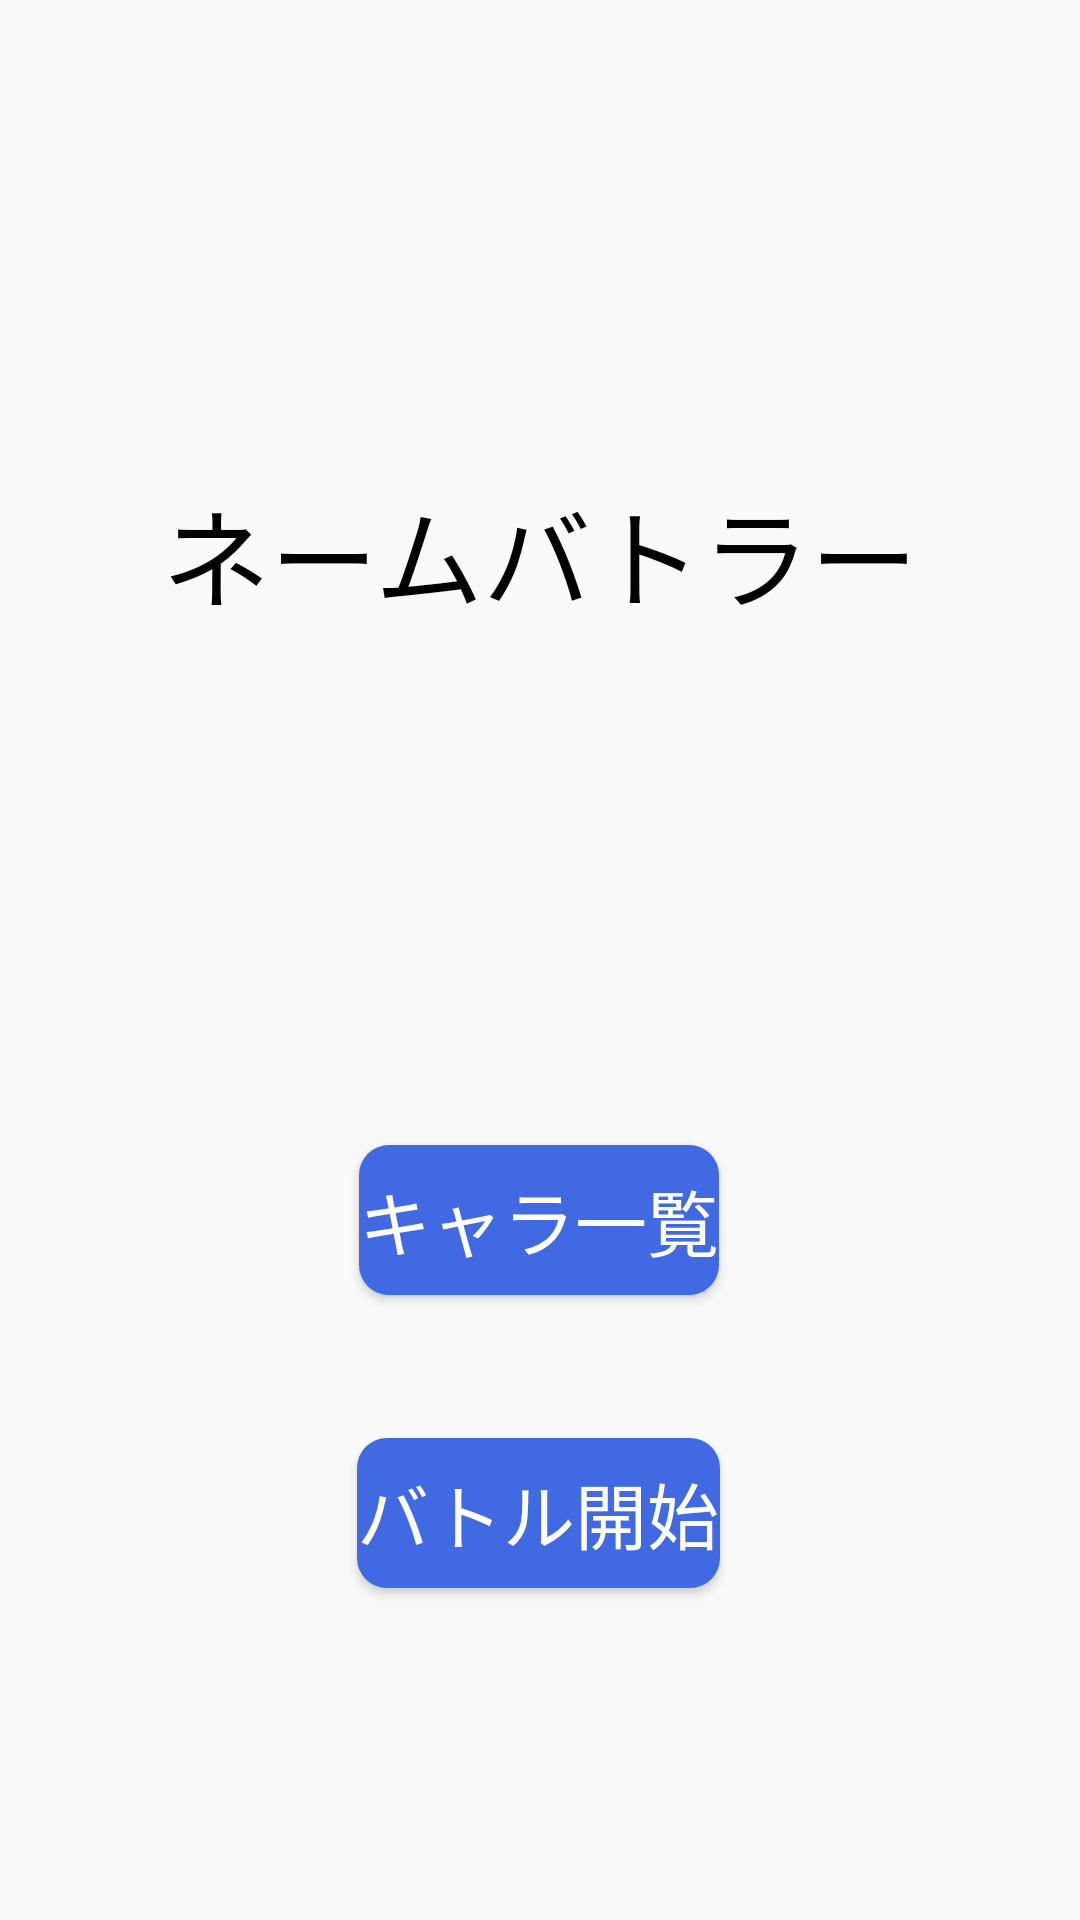

Android layout source for this screen:
<!-- AndroidManifest.xml: application theme AppTheme -->
<!-- res/layout/activity_main.xml -->
<?xml version="1.0" encoding="utf-8"?>
<androidx.constraintlayout.widget.ConstraintLayout xmlns:android="http://schemas.android.com/apk/res/android"
    xmlns:app="http://schemas.android.com/apk/res-auto"
    xmlns:tools="http://schemas.android.com/tools"
    android:layout_width="match_parent"
    android:layout_height="match_parent"
    tools:context=".MainActivity">

    <TextView
        android:id="@+id/app_name"
        android:layout_width="wrap_content"
        android:layout_height="wrap_content"
        android:text="@string/main_tittale"
        android:textSize="36sp"
        android:textColor="#000000"
        app:layout_constraintBottom_toBottomOf="parent"
        app:layout_constraintEnd_toEndOf="parent"
        app:layout_constraintStart_toStartOf="parent"
        app:layout_constraintTop_toTopOf="parent"
        app:layout_constraintVertical_bias="0.269" />

    <Button
        android:id="@+id/kyara_ichiran"
        android:layout_width="wrap_content"
        android:layout_height="50dp"
        android:background="@drawable/shape_rounded_corners"
        android:text="@string/charaAllButton"
        android:textSize="24sp"
        android:onClick="chara_all"
        android:textColor="#FFFFFF"
        app:layout_constraintBottom_toTopOf="@+id/battale_start"
        app:layout_constraintEnd_toEndOf="parent"
        app:layout_constraintHorizontal_bias="0.498"
        app:layout_constraintStart_toStartOf="parent"
        app:layout_constraintTop_toBottomOf="@+id/app_name"
        app:layout_constraintVertical_bias="0.782" />

    <Button
        android:id="@+id/battale_start"
        android:layout_width="wrap_content"
        android:layout_height="50dp"
        android:onClick="party_sort"
        android:background="@drawable/shape_rounded_corners"
        android:outlineAmbientShadowColor="@color/colorAccent"
        android:text="@string/battaleStartButton"
        android:textSize="24sp"
        android:textColor="#FFFFFF"
        app:layout_constraintBottom_toBottomOf="parent"
        app:layout_constraintEnd_toEndOf="parent"
        app:layout_constraintHorizontal_bias="0.498"
        app:layout_constraintStart_toStartOf="parent"
        app:layout_constraintTop_toBottomOf="@+id/app_name"
        app:layout_constraintVertical_bias="0.708"
        tools:ignore="OnClick" />

</androidx.constraintlayout.widget.ConstraintLayout>
<!-- resources referenced by this layout -->
<resources>
  <!-- drawable shape_rounded_corners (drawable) -->
  <?xml version="1.0" encoding="utf-8"?>
  <selector xmlns:android="http://schemas.android.com/apk/res/android">
  
      <item>
          <shape android:shape="rectangle">
              <corners
                  android:topRightRadius="10dp"
                  android:bottomRightRadius="10dp"
                  android:bottomLeftRadius="10dp"
                  android:topLeftRadius="10dp"/>
              <solid
                  android:color="#4169e1"/>
          </shape>
      </item>
  
  </selector>
  <string name="battaleStartButton">バトル開始</string>
  <string name="charaAllButton">キャラ一覧</string>
  <string name="main_tittale">ネームバトラー</string>
  <style name="AppTheme" parent="Theme.AppCompat.Light.DarkActionBar">
          <item name="colorPrimary">@color/colorPrimary</item>
          <item name="colorAccent">@color/colorAccent</item>
          <item name="windowNoTitle">true</item>
          <item name="windowActionBar">false</item>
          <item name="android:windowFullscreen">true</item>
          <item name="android:windowContentOverlay">@null</item>
      </style>
  <!-- not gathered from this repository: default colours our renderer supplied (Android Studio template values) -->
  <color name="colorPrimary">#FF6200EE</color>
  <color name="colorAccent">#FF03DAC5</color>
</resources>
